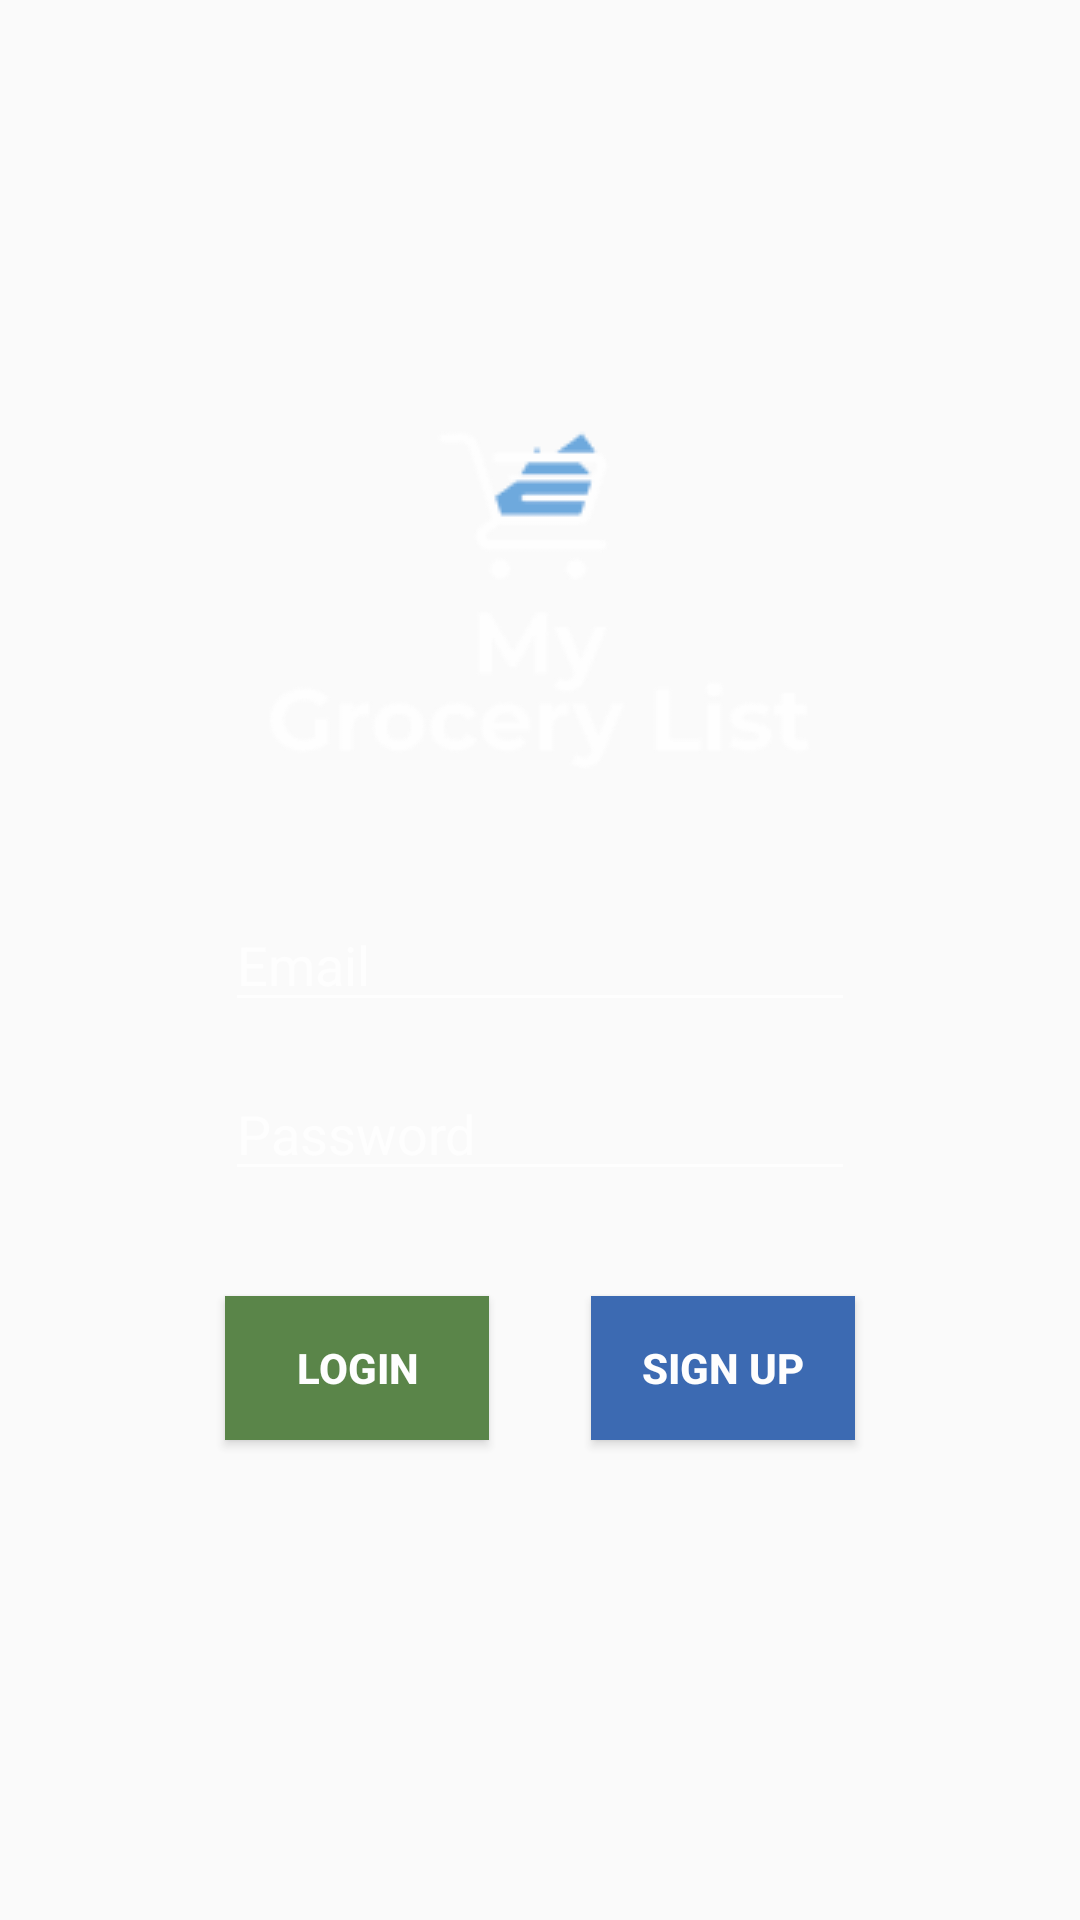

Layout XML and referenced resources for this Android screen:
<!-- AndroidManifest.xml: activity theme AppTheme.NoActionBar -->
<!-- res/layout/activity_login.xml -->
<?xml version="1.0" encoding="utf-8"?>
<RelativeLayout xmlns:android="http://schemas.android.com/apk/res/android"
    android:layout_width="match_parent"
    android:layout_height="match_parent">


    <ImageView
        android:id="@+id/signUpBackground"
        android:layout_width="match_parent"
        android:layout_height="match_parent"
        android:src="@drawable/login_background"
        android:scaleType="fitXY"/>


    <RelativeLayout
        android:layout_width="300dp"
        android:layout_height="500dp"
        android:layout_centerInParent="true"
        android:alpha=".8"
        android:background="@color/common_google_signin_btn_text_light_pressed"
        >

        <EditText
            android:maxLines="1"
            android:id="@+id/txtEmail"
            android:layout_width="wrap_content"
            android:layout_height="wrap_content"
            android:layout_centerInParent="true"
            android:layout_marginBottom="15dp"
            android:backgroundTint="@android:color/background_light"
            android:ems="10"
            android:hint="Email"
            android:textColor="@android:color/background_light"
            android:textColorHint="@android:color/background_light"/>

        <EditText
            android:maxLines="1"
            android:id="@+id/txtPwd"
            android:layout_width="wrap_content"
            android:layout_height="wrap_content"
            android:layout_centerHorizontal="true"
            android:layout_marginBottom="15dp"
            android:backgroundTint="@android:color/background_light"
            android:ems="10"
            android:layout_below="@id/txtEmail"
            android:hint="Password"
            android:inputType="textPassword"
            android:textColor="@android:color/background_light"
            android:textColorHint="@android:color/background_light" />

        <Button
            android:id="@+id/lnkregisterActivity"
            android:layout_width="wrap_content"
            android:layout_height="wrap_content"
            android:layout_below="@id/txtPwd"
            android:layout_alignRight="@id/txtPwd"
            android:background="#0D47A1"
            android:textColor="@android:color/background_light"
            android:textStyle="bold"
            android:text="Sign Up"
            android:layout_marginTop="20dp"
            />

        <Button
            android:id="@+id/btnLogin"
            android:layout_width="wrap_content"
            android:layout_height="wrap_content"
            android:layout_below="@id/txtPwd"
            android:layout_alignLeft="@id/txtPwd"
            android:background="#33691E"
            android:text="Login"
            android:textColor="@android:color/background_light"
            android:textStyle="bold"
            android:layout_marginTop="20dp"
            />

        <ImageView
            android:layout_width="250dp"
            android:layout_height="200dp"
            android:layout_marginTop="30dp"
            android:layout_alignTop="@id/txtEmail"
            android:layout_alignParentTop="true"
            android:layout_centerHorizontal="true"
            android:src="@drawable/final_logo" />

        <ProgressBar
            android:id="@+id/login_progress_bar"
            android:visibility="invisible"
            style="?android:attr/progressBarStyle"
            android:layout_width="wrap_content"
            android:layout_height="wrap_content"
            android:layout_alignParentBottom="true"
            android:layout_centerHorizontal="true"
            android:layout_marginBottom="15dp" />


    </RelativeLayout>

</RelativeLayout>
<!-- resources referenced by this layout -->
<resources>
  <!-- drawable final_logo: png bitmap (drawable, 5493 bytes) -->
  <style name="AppTheme.NoActionBar">
          <item name="windowActionBar">false</item>
          <item name="windowNoTitle">true</item>
      </style>
</resources>
